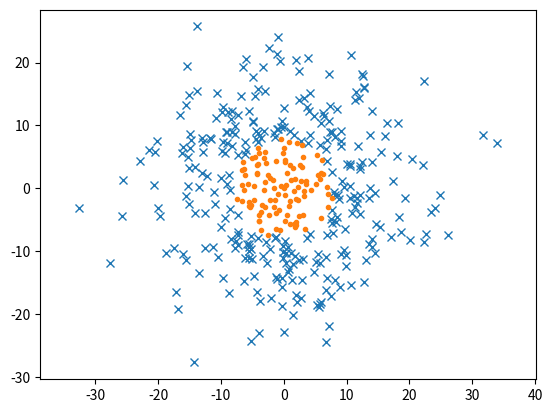

Write the Python code that produced this figure.
import matplotlib.pyplot as plt
import numpy as np


def points_shapes_lines():
    mean = [0, 0]
    cov = [[100, 30], [10, 5]]
    x, y = np.random.multivariate_normal(mean, cov, 200).T
    plt.plot(x, y, 'x')
    mean2 = [0, 0]
    cov2 = [[100, 30], [10, 5]]
    x2, y2 = np.random.multivariate_normal(mean2, cov2, 200).T
    x2 *= -1
    plt.plot(x2, y2, '.')
    plt.axis('equal')
    plt.show()


def points_shapes_circles():
    mean = [0, 0]
    cov = [[100, 0], [0, 100]]
    m = np.random.multivariate_normal(mean, cov, 400)
    radius = np.mean(np.linalg.norm(m, axis=1)) * 5
    outer, inner = [], []
    for p in m:
        inner.append(p) if p[0]**2 + p[1]**2 < radius else outer.append(p)
    outer = np.array(outer)
    inner = np.array(inner)
    plt.plot(outer[:, 0], outer[:, 1], 'x')
    plt.plot(inner[:, 0], inner[:, 1], '.')
    plt.axis('equal')
    plt.show()


if __name__ == '__main__':
    # points_shapes_lines()
    points_shapes_circles()
